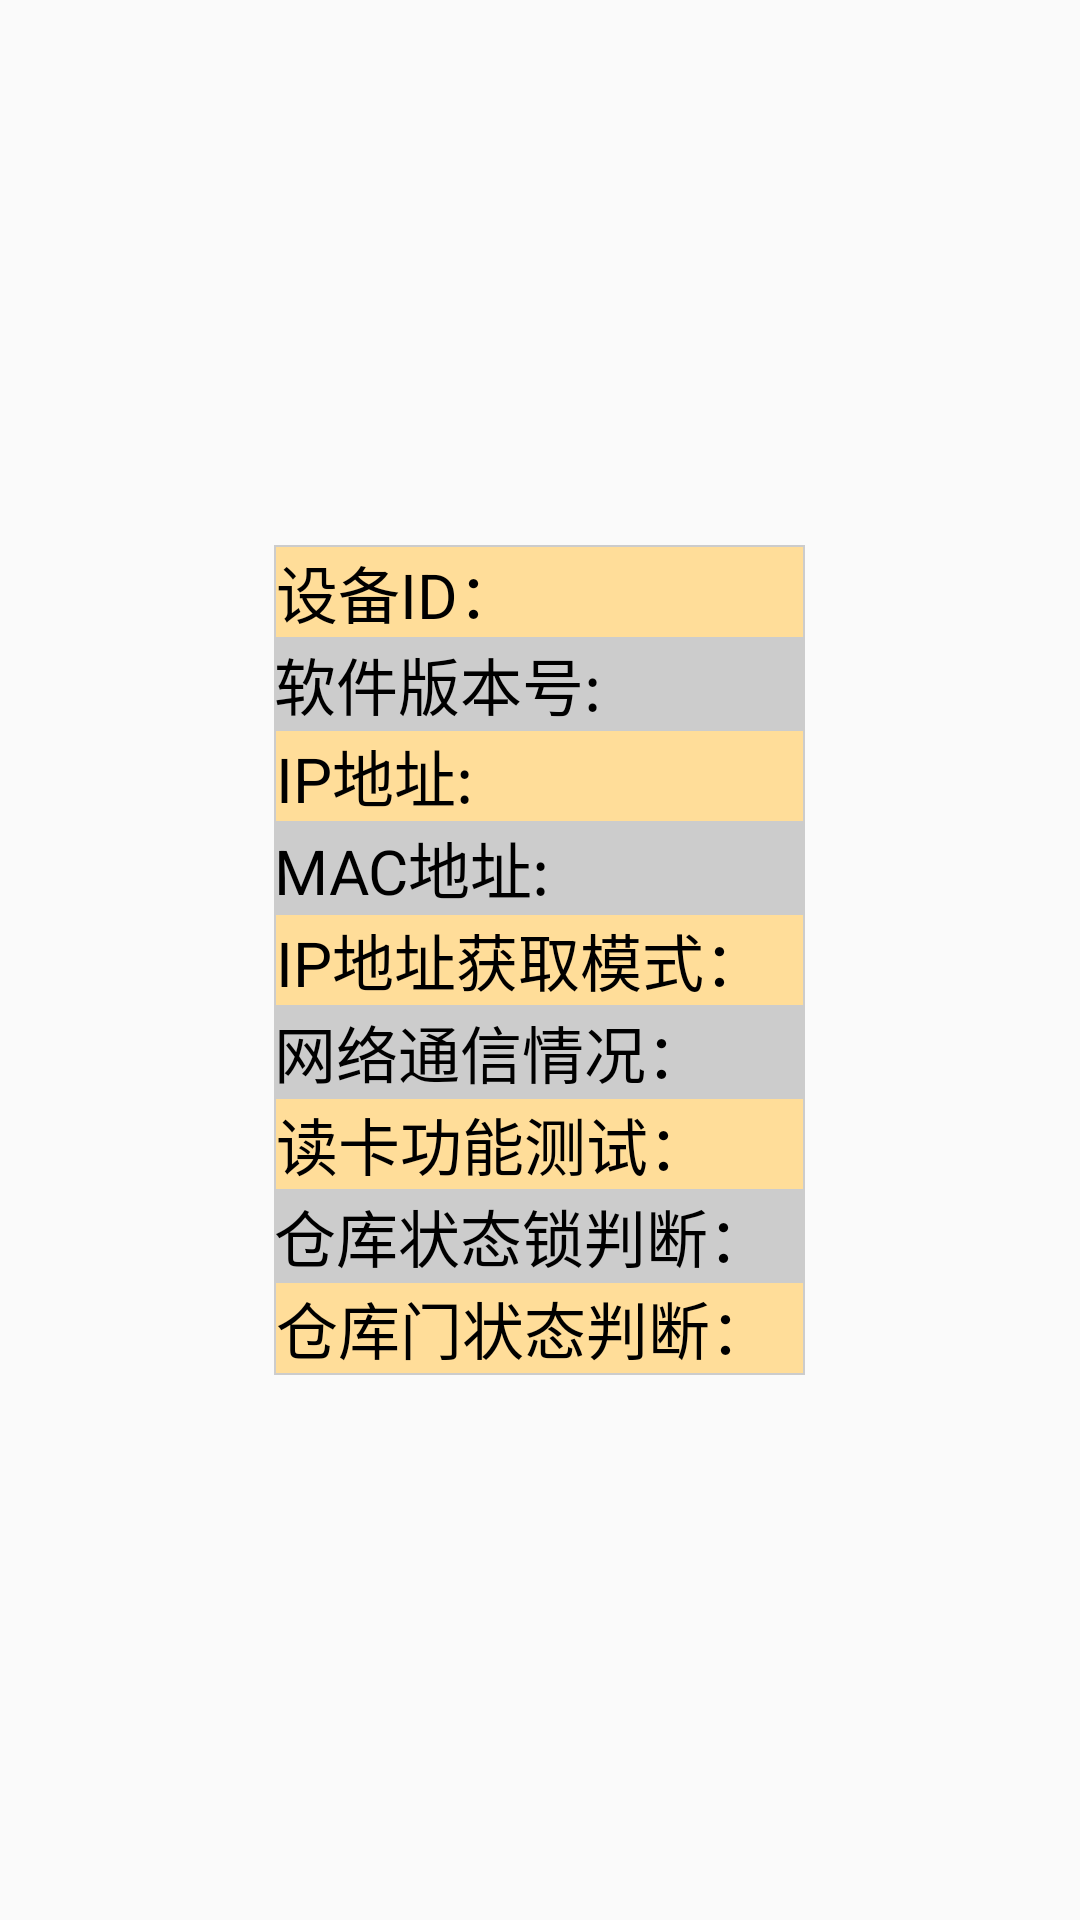

Android layout source for this screen:
<!-- AndroidManifest.xml: application theme AppTheme -->
<!-- res/layout/message_form.xml -->
<?xml version="1.0" encoding="utf-8"?>
<LinearLayout xmlns:android="http://schemas.android.com/apk/res/android"
    android:layout_width="match_parent"
    android:layout_height="match_parent"
    android:gravity="center">

    <RelativeLayout
        android:layout_width="wrap_content"
        android:layout_height="wrap_content"
        android:layout_gravity="center_horizontal|center_vertical"
        android:layout_margin="10dp"
        android:layout_marginLeft="16dp"
        android:layout_marginRight="16dp"
        android:focusable="true"
        android:focusableInTouchMode="true">


        
        
        
        

        
        
        
        
        
        

        
        
        
        
        
        

        
        
        
        
        
        

        
        
        
        
        
        

        
        
        
        
        
        


        
        
        
        
        
        

        
        
        
        
        
        
        
        
        
        
        
        

        
        
        
        
        
        

        

        <LinearLayout

            android:layout_width="wrap_content"
            android:layout_height="wrap_content">

            <TableLayout
                android:layout_width="match_parent"
                android:layout_height="wrap_content"
                android:background="#ffcccccc">

                <TableRow
                    android:background="#ffdd99"
                    android:layout_margin="0.5dip">

                    <TextView
                        android:layout_width="wrap_content"
                        android:layout_height="wrap_content"
                        android:text="设备ID："
                        android:textColor="@color/black"
                        android:textSize="10pt" />

                    <TextView
                        android:id="@+id/msg_daid"
                        android:layout_width="wrap_content"
                        android:layout_height="wrap_content"
                        android:paddingLeft="5pt"
                        android:textColor="@color/black"
                        android:textSize="10pt" />
                </TableRow>

                <TableRow>

                    <TextView
                        android:layout_width="wrap_content"
                        android:layout_height="wrap_content"
                        android:text="软件版本号:"
                        android:textColor="@color/black"
                        android:textSize="10pt" />

                    <TextView
                        android:id="@+id/msg_software"
                        android:layout_width="wrap_content"
                        android:layout_height="wrap_content"
                        android:paddingLeft="5pt"
                        android:textColor="@color/black"
                        android:textSize="10pt" />
                </TableRow>

                <TableRow android:background="#ffdd99"
                    android:layout_margin="0.5dip">

                    <TextView
                        android:layout_width="wrap_content"
                        android:layout_height="wrap_content"
                        android:text="IP地址:"
                        android:textColor="@color/black"
                        android:textSize="10pt" />

                    <TextView
                        android:id="@+id/msg_ip"
                        android:layout_width="wrap_content"
                        android:layout_height="wrap_content"
                        android:paddingLeft="5pt"
                        android:textColor="@color/black"
                        android:textSize="10pt" />
                </TableRow>

                <TableRow>

                    <TextView
                        android:layout_width="wrap_content"
                        android:layout_height="wrap_content"
                        android:text="MAC地址:"
                        android:textColor="@color/black"
                        android:textSize="10pt" />

                    <TextView
                        android:id="@+id/msg_mac"
                        android:layout_width="wrap_content"
                        android:layout_height="wrap_content"
                        android:paddingLeft="5pt"
                        android:textColor="@color/black"
                        android:textSize="10pt" />
                </TableRow>

                <TableRow
                    android:background="#ffdd99"
                    android:layout_margin="0.5dip">

                    <TextView
                        android:layout_width="wrap_content"
                        android:layout_height="wrap_content"
                        android:text="IP地址获取模式："
                        android:textColor="@color/black"
                        android:textSize="10pt" />

                    <TextView
                        android:id="@+id/msg_ipmode"
                        android:layout_width="wrap_content"
                        android:layout_height="wrap_content"
                        android:paddingLeft="5pt"
                        android:textColor="@color/black"
                        android:textSize="10pt" />
                </TableRow>

                <TableRow>

                    <TextView
                        android:layout_width="wrap_content"
                        android:layout_height="wrap_content"
                        android:text="网络通信情况："
                        android:textColor="@color/black"
                        android:textSize="10pt" />

                    <TextView
                        android:id="@+id/msg_network"
                        android:layout_width="wrap_content"
                        android:layout_height="wrap_content"
                        android:paddingLeft="5pt"
                        android:textColor="@color/black"
                        android:textSize="10pt" />
                </TableRow>


                <TableRow
                    android:background="#ffdd99"
                    android:layout_margin="0.5dip">

                    <TextView
                        android:layout_width="wrap_content"
                        android:layout_height="wrap_content"
                        android:text="读卡功能测试："
                        android:textColor="@color/black"
                        android:textSize="10pt" />

                    <TextView
                        android:id="@+id/msg_iccard"
                        android:layout_width="wrap_content"
                        android:layout_height="wrap_content"
                        android:paddingLeft="5pt"
                        android:textColor="@color/black"
                        android:textSize="10pt" />
                </TableRow>

                <TableRow>

                    <TextView
                        android:layout_width="wrap_content"
                        android:layout_height="wrap_content"
                        android:text="仓库状态锁判断："
                        android:textColor="@color/black"
                        android:textSize="10pt" />

                    <TextView
                        android:id="@+id/msg_lockState"
                        android:layout_width="wrap_content"
                        android:layout_height="wrap_content"
                        android:paddingLeft="5pt"
                        android:textColor="@color/black"
                        android:textSize="10pt" />
                </TableRow>

                <TableRow
                    android:background="#ffdd99"
                    android:layout_margin="0.5dip">

                    <TextView
                        android:layout_width="wrap_content"
                        android:layout_height="wrap_content"
                        android:text="仓库门状态判断："
                        android:textColor="@color/black"
                        android:textSize="10pt" />

                    <TextView
                        android:id="@+id/msg_doorState"
                        android:layout_width="wrap_content"
                        android:layout_height="wrap_content"
                        android:paddingLeft="5pt"
                        android:textColor="@color/black"
                        android:textSize="10pt" />
                </TableRow>
            </TableLayout>
        </LinearLayout>


    </RelativeLayout>


</LinearLayout>
<!-- resources referenced by this layout -->
<resources>
  <color name="black">#000</color>
  <style name="AppTheme" parent="Theme.AppCompat.Light.DarkActionBar">
          
          <item name="colorPrimary">@color/colorPrimary</item>
          <item name="colorPrimaryDark">@color/colorPrimaryDark</item>
          <item name="colorAccent">@color/colorAccent</item>
          <item name="android:windowTranslucentStatus">true</item>
  
      </style>
  <color name="colorPrimary">#008577</color>
  <color name="colorPrimaryDark">#00574B</color>
  <color name="colorAccent">#D81B60</color>
</resources>
